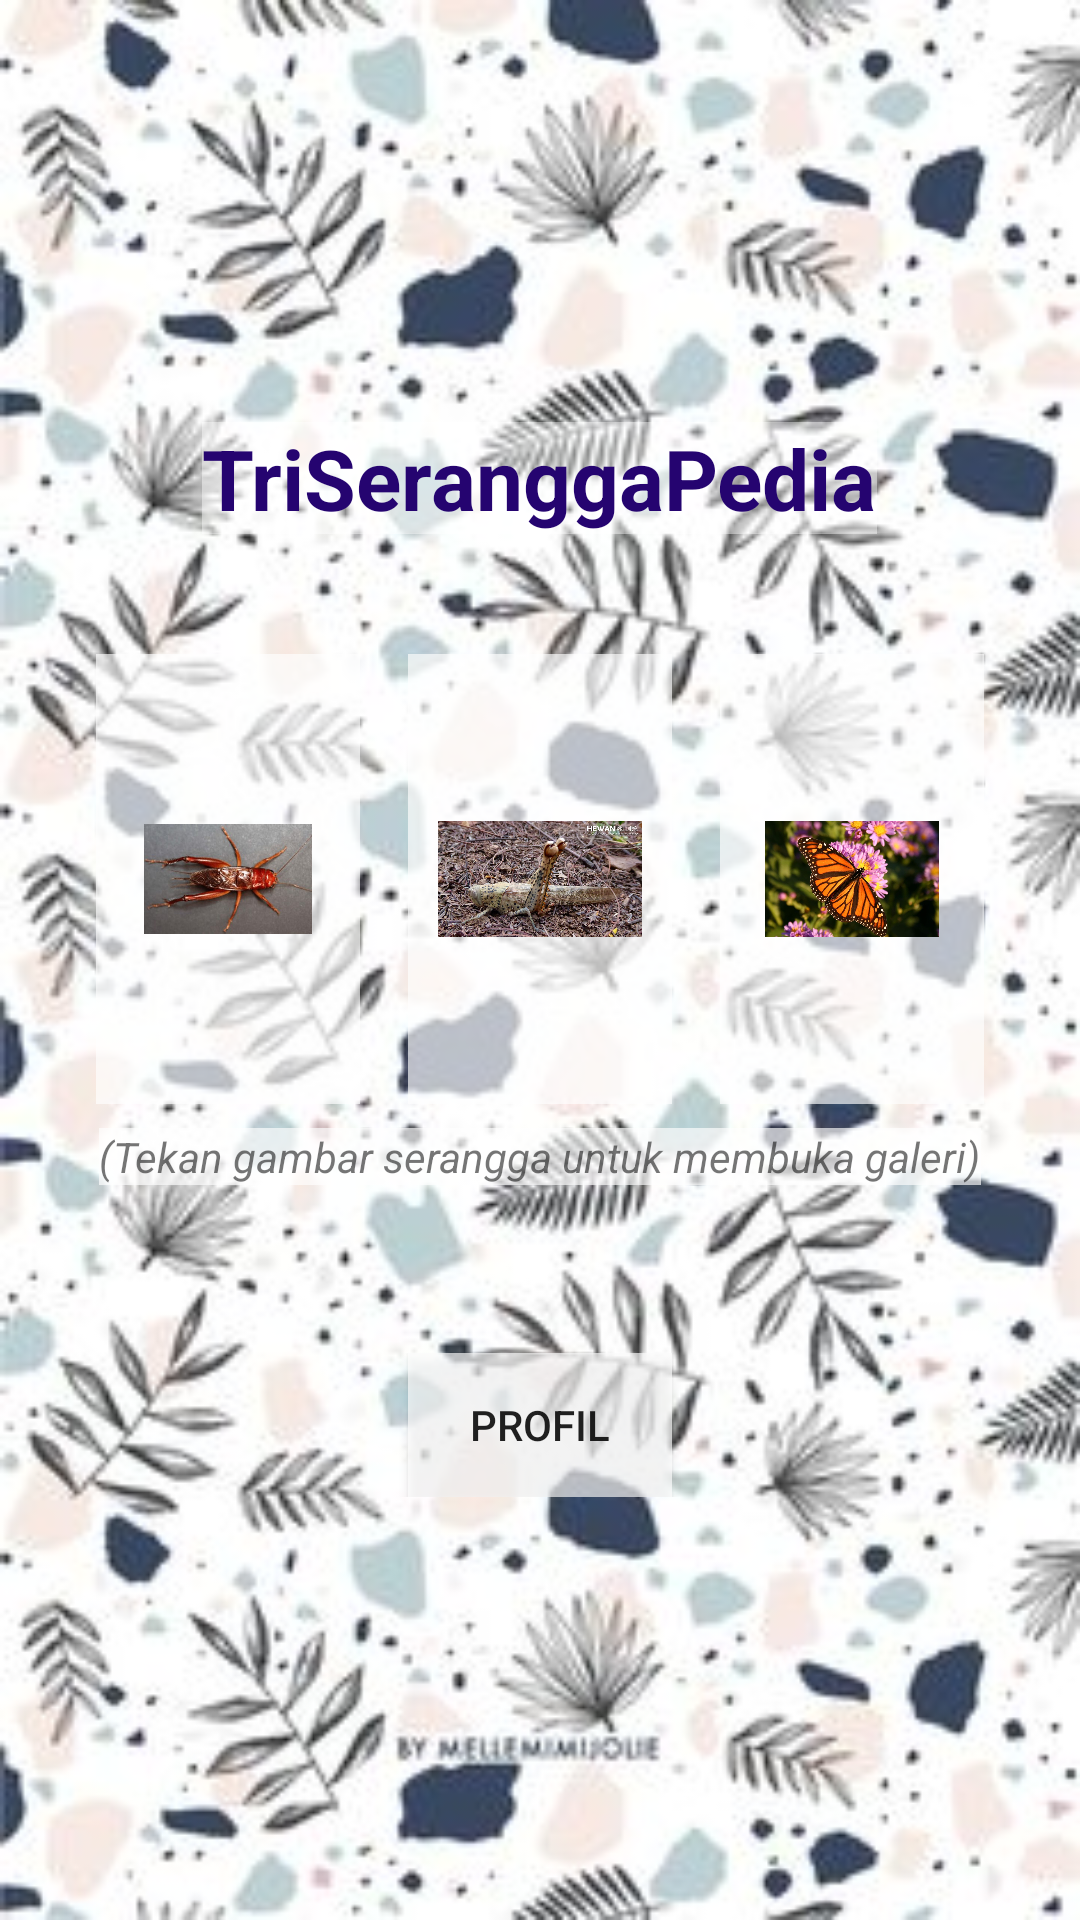

Produce the Android XML layout that renders to this screen, including the resource entries it uses.
<!-- AndroidManifest.xml: application theme Theme.UtsBayu -->
<!-- res/layout/activity_main.xml -->
<?xml version="1.0" encoding="utf-8"?>
<LinearLayout
    xmlns:android="http://schemas.android.com/apk/res/android"
    xmlns:app="http://schemas.android.com/apk/res-auto"
    xmlns:tools="http://schemas.android.com/tools"
    android:layout_width="match_parent"
    android:layout_height="match_parent"
    android:orientation="vertical"
    android:gravity="center"
    android:background="@drawable/bayu"
    android:padding="24dp"
    tools:context=".MainActivity">

    <TextView
        android:layout_width="wrap_content"
        android:layout_height="wrap_content"
        android:text="@string/triseranggapedia"
        android:textStyle="bold"
        android:textColor="#250470"
        android:background="#72FFFFFF"
        android:textSize="28sp"
        android:layout_marginBottom="32dp"
        />

    <LinearLayout
        android:layout_width="match_parent"
        android:layout_height="wrap_content"
        android:orientation="horizontal"
        >
        <ImageButton
            android:id="@+id/btn_buka_ras_jangkrik"
            android:padding="16dp"
            android:layout_margin="8dp"
            android:layout_height="150dp"
            android:background="#A8FFFFFF"
            android:layout_width="0dp"
            android:layout_weight="1"
            android:src="@drawable/jangkrik2"
            android:scaleType="fitCenter"
            />
        <ImageButton
            android:id="@+id/btn_buka_ras_belalang"
            android:padding="10dp"
            android:layout_margin="8dp"
            android:layout_width="0dp"
            android:layout_weight="1"
            android:background="#A8FFFFFF"
            android:layout_height="150dp"
            android:src="@drawable/belalang1"
            android:scaleType="fitCenter"
            />
        <ImageButton
            android:id="@+id/btn_buka_ras_kupukupu"
            android:padding="15dp"
            android:layout_margin="8dp"
            android:layout_width="0dp"
            android:layout_weight="1"
            android:background="#A8FFFFFF"
            android:layout_height="150dp"
            android:src="@drawable/bf1"
            android:scaleType="fitCenter"
            />
    </LinearLayout>

    <TextView
        android:layout_width="wrap_content"
        android:layout_height="wrap_content"
        android:text="@string/tekan_gambar_serangga_untuk_membuka_galeri"
        android:textStyle="italic"
        android:background="#A8FFFFFF"
        android:layout_marginBottom="32dp"
        />
    <LinearLayout
        android:layout_marginTop="24dp"
        android:layout_width="match_parent"
        android:layout_height="wrap_content"
        android:orientation="horizontal"
        android:gravity="center"
        >
        <Button
            android:id="@+id/btn_activity_main_pindah"
            android:layout_width="wrap_content"
            android:layout_height="wrap_content"
            android:layout_gravity="center_horizontal"
            android:text="@string/profil"
            android:background="#A8FFFFFF"
            android:onClick="Pindah"
            />
    </LinearLayout>
</LinearLayout>
<!-- resources referenced by this layout -->
<resources>
  <!-- drawable bayu: jpg bitmap (drawable, 33169 bytes) -->
  <!-- drawable belalang1: jpg bitmap (drawable, 216187 bytes) -->
  <!-- drawable bf1: jpg bitmap (drawable, 123236 bytes) -->
  <!-- drawable jangkrik2: jpg bitmap (drawable, 19658 bytes) -->
  <string name="profil">Profil</string>
  <string name="tekan_gambar_serangga_untuk_membuka_galeri">(Tekan gambar serangga untuk membuka galeri)</string>
  <string name="triseranggapedia">TriSeranggaPedia</string>
  <style name="Theme.UtsBayu" parent="Theme.MaterialComponents.DayNight.DarkActionBar">
          
          <item name="colorPrimary">@color/purple_500</item>
          <item name="colorPrimaryVariant">@color/purple_700</item>
          <item name="colorOnPrimary">@color/white</item>
          
          <item name="colorSecondary">@color/teal_200</item>
          <item name="colorSecondaryVariant">@color/teal_700</item>
          <item name="colorOnSecondary">@color/black</item>
          
          <item name="android:statusBarColor" tools:targetApi="l">?attr/colorPrimaryVariant</item>
          
      </style>
  <!-- not gathered from this repository: default colours our renderer supplied (Android Studio template values) -->
  <color name="purple_500">#FF6200EE</color>
  <color name="purple_700">#FF3700B3</color>
  <color name="teal_200">#FF03DAC5</color>
  <color name="teal_700">#FF018786</color>
  <color name="black">#FF000000</color>
  <color name="white">#FFFFFFFF</color>
</resources>
